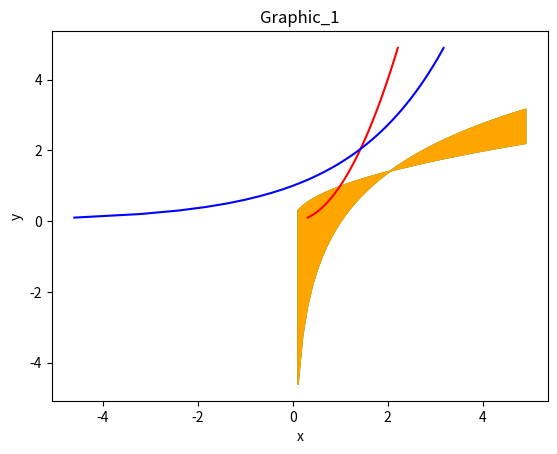

Write the Python code that produced this figure.
import matplotlib.pyplot as plt
import numpy as np

x = np.arange(0.1, 5, 0.1)
f1 = x**(1/2)
f2 = 2 * np.log(x)
q1 = plt.plot(f1, x, color="red")
q2 = plt.plot(f2, x, color="blue")
plt.xlabel("x")
plt.ylabel("y")
plt.title("Graphic_1")
plt.fill_between(x, f1, f2, color="green")
plt.fill_between(x, f1, f2, color="orange")
plt.show()

# f3 = x**2*np.cos(x) + 2*x + 4
# df3 = np.diff(f3, x)
# q2 = plt.plot(f3, df3, x, title='Graphic_2', xlabel='x', ylabel='y', show=False)
# q2.show()